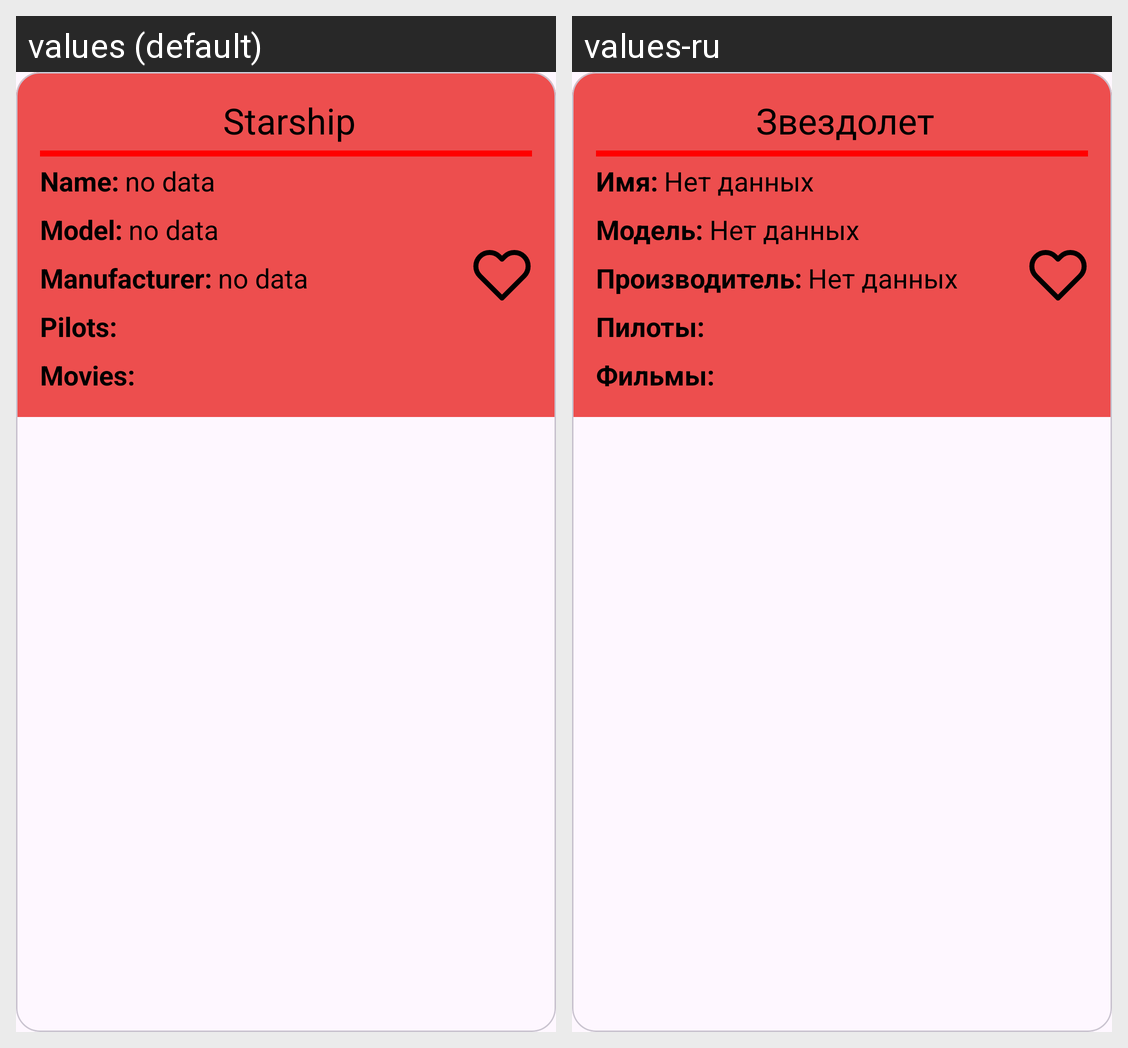

Strings drawn on this Android screen and how each of the app's shown locales translates them:
Android screen res/layout/starship_card.xml rendered under 2 locales, left to right: values (default), values-ru. Device: Nexus 5 (rendered at 1080×1920; each locale shown at half size, 540×960, under a caption strip naming it); theme Theme.StarWarsApp.
Strings drawn on this screen, with the default value and each locale's value (text and hints the layout hard-codes, and strings that could not be matched under every locale, appear in the picture but are not listed):

starship
  values: Starship
  values-ru: Звездолет

pilots
  values: Pilots:
  values-ru: Пилоты:

movies
  values: Movies:
  values-ru: Фильмы:

name
  values: Name:
  values-ru: Имя:

no_data
  values: no data
  values-ru: Нет данных

model
  values: Model:
  values-ru: Модель:

manufacturer
  values: Manufacturer:
  values-ru: Производитель:
